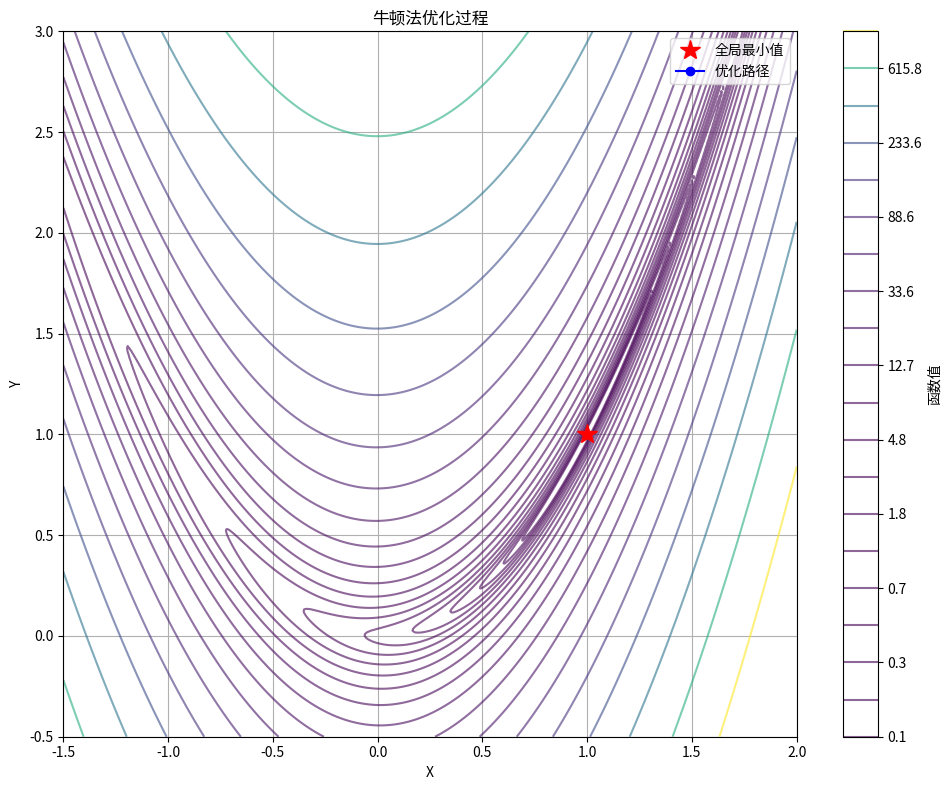

Write the Python code that produced this figure.
import numpy as np
import matplotlib.pyplot as plt
from matplotlib.animation import FuncAnimation

class NewtonOptimizer:
    def __init__(self):
        # 目标函数：Rosenbrock函数（常用于优化算法测试）
        self.func = lambda x, y: (1 - x)**2 + 100*(y - x**2)**2

        # 目标函数的梯度
        self.grad = lambda x, y: np.array([
            -2*(1 - x) - 400*x*(y - x**2),
            200*(y - x**2)
        ])

        # 目标函数的Hessian矩阵（二阶导数）
        self.hessian = lambda x, y: np.array([
            [2 - 400*y + 1200*x**2, -400*x],
            [-400*x, 200]
        ])

        # 优化参数
        self.max_iterations = 20
        self.position_tolerance = 1e-4
        self.gradient_tolerance = 1e-4
        self.positions = []  # 存储优化路径

    def optimize(self, start_pos):
        """执行牛顿法优化"""
        current_pos = np.array(start_pos, dtype=float)
        self.positions = [current_pos.copy()]

        for i in range(self.max_iterations):
            # 计算当前点的梯度和Hessian矩阵
            g = self.grad(*current_pos)
            H = self.hessian(*current_pos)

            # 检查收敛条件
            if np.linalg.norm(g) < self.gradient_tolerance:
                print(f"在迭代 {i} 后收敛（梯度条件）")
                return True

            # 计算牛顿法更新步长
            try:
                # 解线性方程 H * delta = -g
                delta = np.linalg.solve(H, -g)
            except np.linalg.LinAlgError:
                print("Hessian矩阵奇异，优化终止")
                return False

            # 更新位置
            new_pos = current_pos + delta

            # 检查位置变化
            if np.linalg.norm(new_pos - current_pos) < self.position_tolerance:
                print(f"在迭代 {i} 后收敛（位置条件）")
                return True

            # 存储并更新位置
            self.positions.append(new_pos.copy())
            current_pos = new_pos

        print(f"达到最大迭代次数 {self.max_iterations} 后未收敛")
        return False

    def visualize(self):
        """可视化优化过程"""
        fig, ax = plt.subplots(figsize=(10, 8))

        # 创建函数等高线
        x = np.linspace(-1.5, 2, 400)
        y = np.linspace(-0.5, 3, 400)
        X, Y = np.meshgrid(x, y)
        Z = self.func(X, Y)

        # 绘制等高线
        levels = np.logspace(-1, 3, 20)
        contour = ax.contour(X, Y, Z, levels=levels, cmap='viridis', alpha=0.6)
        plt.colorbar(contour, ax=ax, label='函数值')

        # 绘制全局最小值点
        ax.plot(1, 1, 'r*', markersize=15, label='全局最小值')

        # 准备动画数据
        path = np.array(self.positions)
        line, = ax.plot([], [], 'bo-', lw=1.5, markersize=6, label='优化路径')
        point, = ax.plot([], [], 'ro', markersize=8)

        # 设置图表属性
        ax.set_title('牛顿法优化过程')
        ax.set_xlabel('X')
        ax.set_ylabel('Y')
        ax.legend()
        ax.grid(True)

        def init():
            line.set_data([], [])
            point.set_data([], [])
            return line, point

        def update(frame):
            # 更新路径
            line.set_data(path[:frame+1, 0], path[:frame+1, 1])
            # 更新当前点
            point.set_data(path[frame, 0], path[frame, 1])
            return line, point

        ani = FuncAnimation(fig, update, frames=len(path),
                            init_func=init, blit=True, interval=800)

        plt.tight_layout()
        plt.show()

# 使用示例
if __name__ == "__main__":
    # 创建优化器实例
    optimizer = NewtonOptimizer()

    # 从起点(-0.5, 2.5)开始优化
    start_point = [-0.5, 2.5]
    success = optimizer.optimize(start_point)

    # 打印最终结果
    final_pos = optimizer.positions[-1]
    print(f"\n优化结果: {'成功' if success else '失败'}")
    print(f"起点: ({start_point[0]:.2f}, {start_point[1]:.2f})")
    print(f"终点: ({final_pos[0]:.6f}, {final_pos[1]:.6f})")
    print(f"函数值: {optimizer.func(*final_pos):.6f}")

    # 可视化优化过程
    optimizer.visualize()
